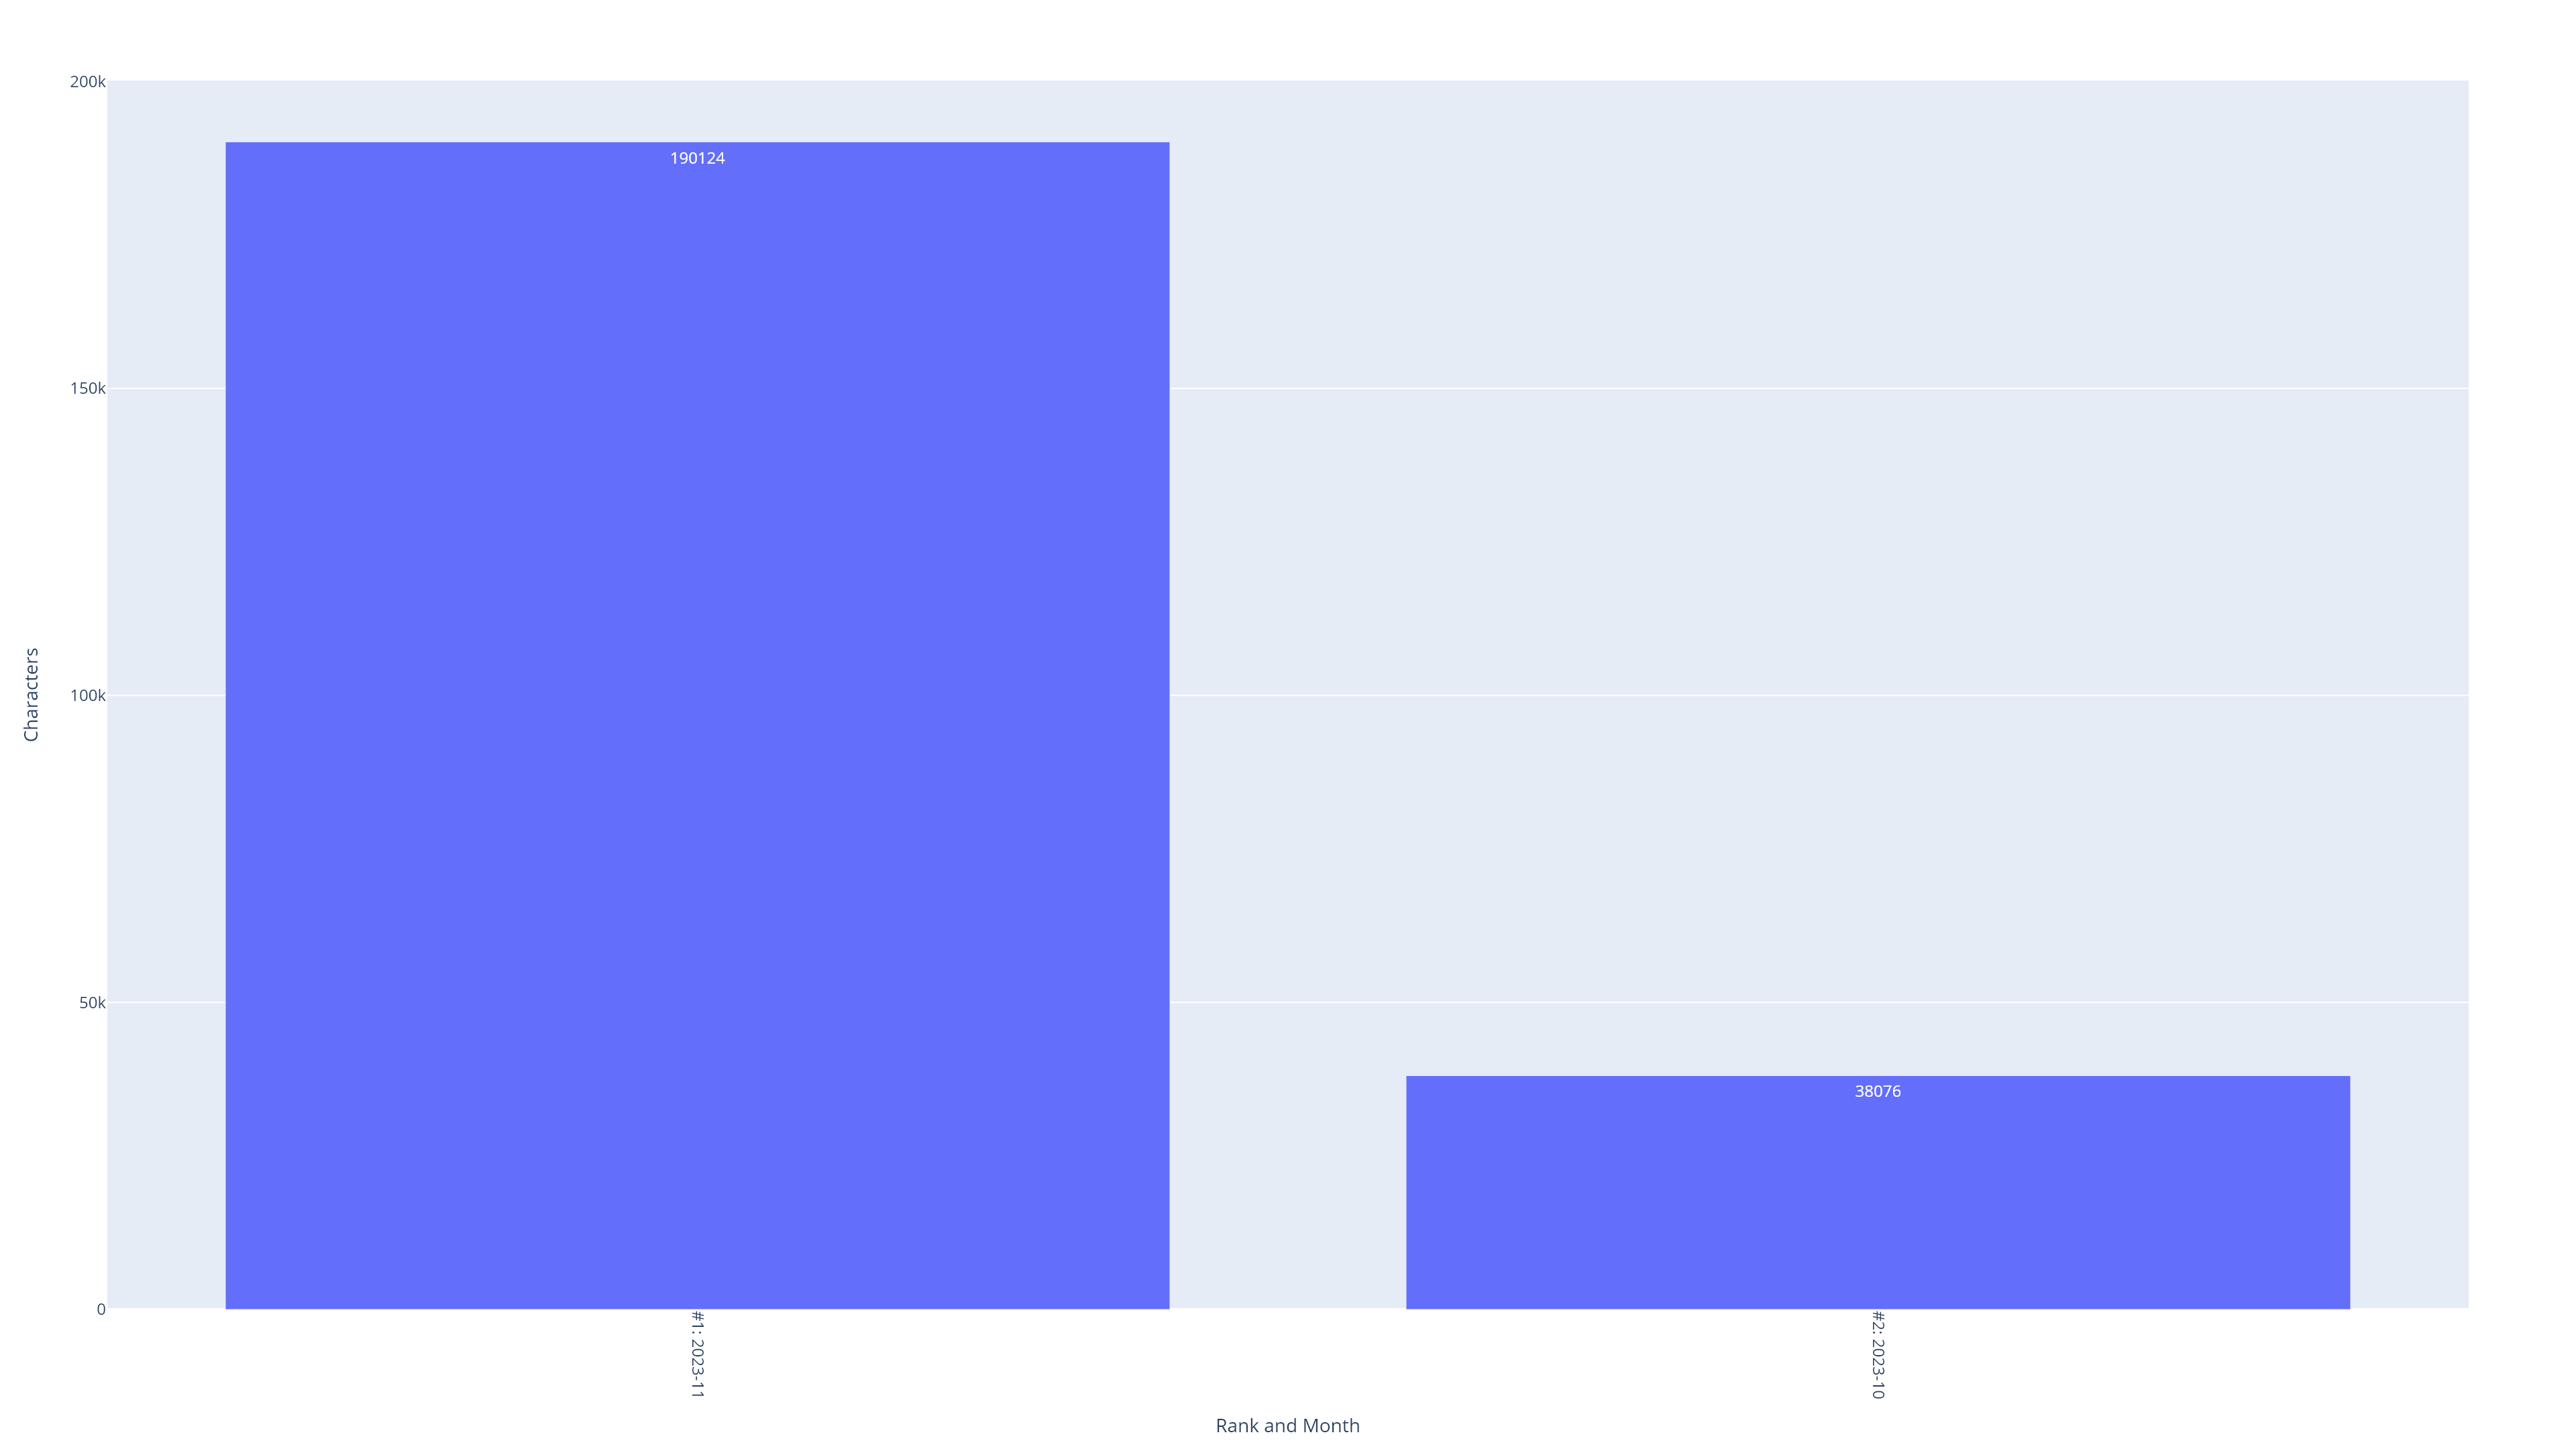

The file beside this chart, header and first rows:
Local_Start_Year, Local_End_Year, Local_Start_Month, Local_End_Month, Characters, Rank, Rank and Month
2023, 2023, 11, 11, 190124, 1, #1: 2023-11
2023, 2023, 10, 10, 38076, 2, #2: 2023-10
